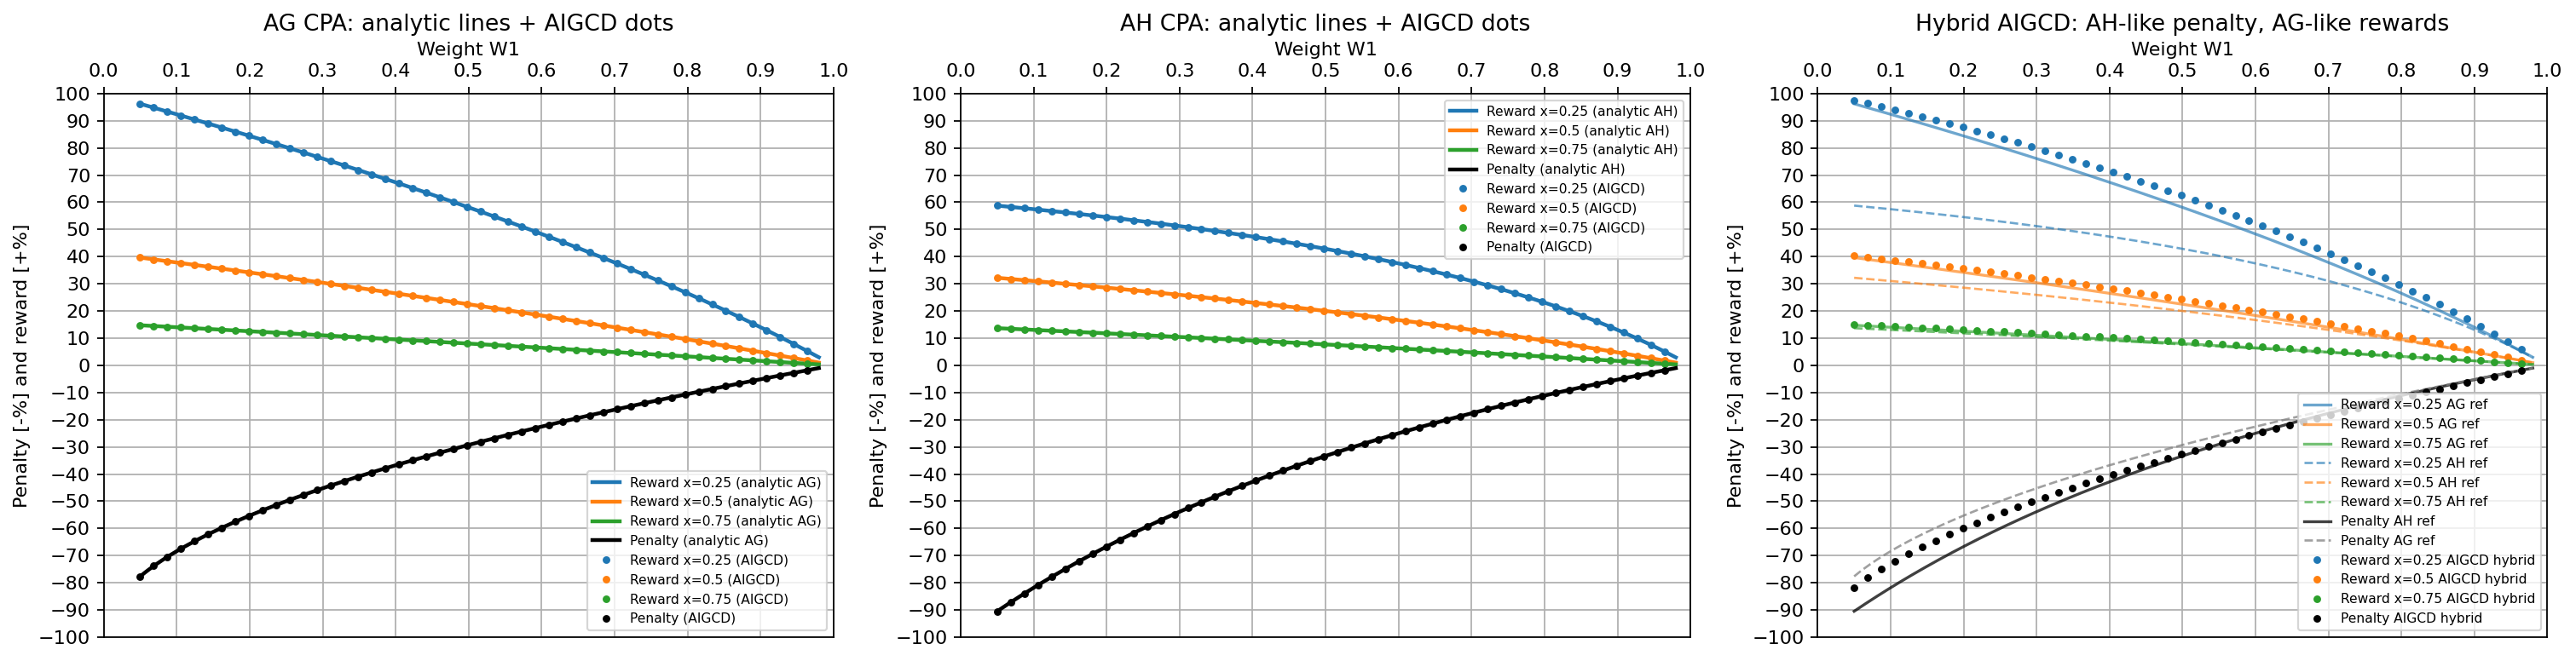

Python code for this plot:
import argparse
import pathlib
import sys
from typing import Dict, Tuple

import matplotlib.pyplot as plt
import numpy as np
import torch

# Ensure local repo package imports work when running this script directly.
REPO_ROOT = pathlib.Path(__file__).resolve().parents[2]
if str(REPO_ROOT) not in sys.path:
    sys.path.insert(0, str(REPO_ROOT))

from bacon.aggregators.lsp.generic_gl import GenericGLAggregator, ANCHOR_ANDNESS

EPS = 1e-9
ANCHORS = ("min", "harmonic", "geometric", "mean", "quadratic", "max")


def _row_probs_to_logits(p: np.ndarray, eps: float = 1e-8) -> np.ndarray:
    p = np.asarray(p, dtype=np.float64)
    p = np.clip(p, eps, 1.0)
    p = p / p.sum()
    return np.log(p)


def _set_transform_for_cpa(agg: GenericGLAggregator, w_eff: float) -> None:
    # u1 = x, u2 = A_w(x,y) = w_eff*x + (1-w_eff)*y
    row1 = _row_probs_to_logits(np.array([1.0, 0.0]))
    row2 = _row_probs_to_logits(np.array([w_eff, 1.0 - w_eff]))
    logits = torch.tensor(np.vstack([row1, row2]), dtype=torch.float32)
    with torch.no_grad():
        agg.r_logits.copy_(logits)


def _set_anchor_probs(agg: GenericGLAggregator, probs: np.ndarray) -> None:
    logits = torch.tensor(_row_probs_to_logits(probs), dtype=torch.float32)
    with torch.no_grad():
        agg.alpha_logits.copy_(logits)


def _build_cpa_agg(
    probs: np.ndarray,
    w: float,
    gamma: float = 1.0,
    tau: float = 1e-3,
) -> GenericGLAggregator:
    agg = GenericGLAggregator(
        anchors=ANCHORS,
        weight_mode="static",
        use_transform=True,
        tau=tau,
    )
    _set_anchor_probs(agg, probs)
    w_eff = float(np.clip(w, EPS, 1.0 - EPS) ** gamma)
    _set_transform_for_cpa(agg, w_eff)
    return agg


def _eval_pair(agg: GenericGLAggregator, x: np.ndarray, y: np.ndarray) -> np.ndarray:
    xt = torch.tensor(x, dtype=torch.float32)
    yt = torch.tensor(y, dtype=torch.float32)
    inp = torch.stack([xt, yt], dim=0)
    with torch.no_grad():
        out = agg(inp)
    return out.cpu().numpy()


def model_penalty_rel(probs: np.ndarray, W: np.ndarray, gamma: float = 1.0) -> np.ndarray:
    vals = np.zeros_like(W)
    for i, w in enumerate(W):
        agg = _build_cpa_agg(probs, float(w), gamma=gamma)
        out = _eval_pair(agg, np.array([1.0]), np.array([0.0]))[0]
        vals[i] = 100.0 * (out - 1.0)
    return vals


def model_reward_rel(probs: np.ndarray, x: float, W: np.ndarray, gamma: float = 1.0) -> np.ndarray:
    vals = np.zeros_like(W)
    for i, w in enumerate(W):
        agg = _build_cpa_agg(probs, float(w), gamma=gamma)
        out = _eval_pair(agg, np.array([x]), np.array([1.0]))[0]
        vals[i] = 100.0 * (out / max(x, EPS) - 1.0)
    return vals


def analytic_ag_penalty_rel(W: np.ndarray) -> np.ndarray:
    return -100.0 * (1.0 - np.sqrt(W))


def analytic_ag_reward_rel(x: float, W: np.ndarray) -> np.ndarray:
    return 100.0 * (np.sqrt(W + (1.0 - W) / x) - 1.0)


def analytic_ah_penalty_rel(W: np.ndarray) -> np.ndarray:
    return -100.0 * ((1.0 - W) / (1.0 + W))


def analytic_ah_reward_rel(x: float, W: np.ndarray) -> np.ndarray:
    return 100.0 * ((1.0 - W) * (1.0 - x)) / (x * (W + 1.0) + (1.0 - W))


def _anchors_on_pair_np(x: np.ndarray, y: np.ndarray) -> Dict[str, np.ndarray]:
    x = np.asarray(x, dtype=np.float64)
    y = np.asarray(y, dtype=np.float64)
    x_safe = np.clip(x, EPS, None)
    y_safe = np.clip(y, EPS, None)

    return {
        "min": np.minimum(x, y),
        "harmonic": 2.0 / (1.0 / x_safe + 1.0 / y_safe),
        "geometric": np.sqrt(x_safe * y_safe),
        "mean": 0.5 * (x + y),
        "quadratic": np.sqrt(0.5 * (x * x + y * y)),
        "max": np.maximum(x, y),
    }


def _fast_model_pair(probs: np.ndarray, x: np.ndarray, y: np.ndarray, w: np.ndarray, gamma: float) -> np.ndarray:
    w_eff = np.clip(w, EPS, 1.0 - EPS) ** gamma
    aw = w_eff * x + (1.0 - w_eff) * y
    anchors = _anchors_on_pair_np(x, aw)
    out = np.zeros_like(w_eff, dtype=np.float64)
    for i, name in enumerate(ANCHORS):
        out = out + probs[i] * anchors[name]
    return out


def _fast_curves(probs: np.ndarray, W: np.ndarray, xs: list[float], gamma: float) -> Tuple[np.ndarray, list[np.ndarray]]:
    penalty = 100.0 * (_fast_model_pair(probs, np.ones_like(W), np.zeros_like(W), W, gamma) - 1.0)
    rewards = []
    for x in xs:
        xx = np.full_like(W, x, dtype=np.float64)
        yy = np.ones_like(W, dtype=np.float64)
        out = _fast_model_pair(probs, xx, yy, W, gamma)
        rewards.append(100.0 * (out / max(x, EPS) - 1.0))
    return penalty, rewards


def _rmse(a: np.ndarray, b: np.ndarray) -> float:
    return float(np.sqrt(np.mean((a - b) ** 2)))


def search_hybrid_profile(W: np.ndarray, xs: list[float], n_samples: int = 2000, seed: int = 42) -> Tuple[np.ndarray, float, dict]:
    rng = np.random.default_rng(seed)

    # Targets: penalty should look AH-like, rewards should look AG-like.
    target_pen = analytic_ah_penalty_rel(W)
    target_rews = [analytic_ag_reward_rel(x, W) for x in xs]

    best = {
        "score": float("inf"),
        "probs": None,
        "gamma": None,
        "pen": None,
        "rews": None,
    }

    gammas = np.linspace(0.7, 1.7, 17)

    for gamma in gammas:
        for _ in range(n_samples // len(gammas)):
            probs = rng.dirichlet(np.array([0.4, 2.0, 2.0, 1.0, 0.6, 0.4]))
            pen, rews = _fast_curves(probs, W, xs, float(gamma))
            score = _rmse(pen, target_pen)
            for pred, target in zip(rews, target_rews):
                score += _rmse(pred, target)
            if score < best["score"]:
                best.update({
                    "score": score,
                    "probs": probs,
                    "gamma": float(gamma),
                    "pen": pen,
                    "rews": rews,
                })

    metrics = {
        "penalty_rmse_to_ah": _rmse(best["pen"], target_pen),
        "penalty_rmse_to_ag": _rmse(best["pen"], analytic_ag_penalty_rel(W)),
        "reward_rmse_to_ag": float(np.mean([_rmse(rp, rt) for rp, rt in zip(best["rews"], target_rews)])),
        "reward_rmse_to_ah": float(np.mean([_rmse(rp, rt) for rp, rt in zip(best["rews"], [analytic_ah_reward_rel(x, W) for x in xs])])),
    }
    return best["probs"], best["gamma"], metrics


def inferred_andness(probs: np.ndarray) -> float:
    andness_values = np.array([ANCHOR_ANDNESS[name] for name in ANCHORS], dtype=np.float64)
    return float(np.dot(probs, andness_values))


def main() -> None:
    parser = argparse.ArgumentParser(description="Three-panel CPA visuals: AG, AH, and hybrid AIGCD profile")
    parser.add_argument("--show", action="store_true", help="Show matplotlib figure")
    parser.add_argument("--save", type=str, default="lab/aggregator/lsp_cpa_aigcd_three_visuals.png", help="Save figure path")
    parser.add_argument("--seed", type=int, default=42, help="Random seed for hybrid-profile search")
    args = parser.parse_args()

    W = np.linspace(0.05, 0.98, 300)
    xs = [0.25, 0.5, 0.75]

    probs_ag = np.array([0.0, 0.0, 1.0, 0.0, 0.0, 0.0])
    probs_ah = np.array([0.0, 1.0, 0.0, 0.0, 0.0, 0.0])

    ag_pen = model_penalty_rel(probs_ag, W)
    ah_pen = model_penalty_rel(probs_ah, W)
    ag_rewards = [model_reward_rel(probs_ag, x, W) for x in xs]
    ah_rewards = [model_reward_rel(probs_ah, x, W) for x in xs]

    ag_pen_ref = analytic_ag_penalty_rel(W)
    ah_pen_ref = analytic_ah_penalty_rel(W)
    ag_rewards_ref = [analytic_ag_reward_rel(x, W) for x in xs]
    ah_rewards_ref = [analytic_ah_reward_rel(x, W) for x in xs]

    probs_hybrid, gamma_hybrid, hybrid_metrics = search_hybrid_profile(W, xs, seed=args.seed)
    hybrid_pen = model_penalty_rel(probs_hybrid, W, gamma=gamma_hybrid)
    hybrid_rewards = [model_reward_rel(probs_hybrid, x, W, gamma=gamma_hybrid) for x in xs]

    colors = {
        "penalty": "black",
        0.25: "tab:blue",
        0.5: "tab:orange",
        0.75: "tab:green",
    }

    fig, axes = plt.subplots(1, 3, figsize=(19, 5))

    # Panel 1: AG equivalence
    ax = axes[0]
    for x, y in zip(xs, ag_rewards_ref):
        ax.plot(W, y, linewidth=2, color=colors[x], label=f"Reward x={x} (analytic AG)")
    ax.plot(W, ag_pen_ref, linewidth=2, color=colors["penalty"], label="Penalty (analytic AG)")

    stride = 6
    for x, y in zip(xs, ag_rewards):
        ax.plot(W[::stride], y[::stride], linestyle="None", marker="o", markersize=3, color=colors[x], label=f"Reward x={x} (AIGCD)")
    ax.plot(W[::stride], ag_pen[::stride], linestyle="None", marker="o", markersize=3, color=colors["penalty"], label="Penalty (AIGCD)")

    ax.set_title("AG CPA: analytic lines + AIGCD dots")
    ax.set_xlabel("Weight W1")
    ax.xaxis.set_label_position("top")
    ax.xaxis.tick_top()
    ax.set_ylabel("Penalty [-%] and reward [+%]")
    ax.set_xlim(0, 1)
    ax.set_ylim(-100, 100)
    ax.set_xticks(np.arange(0, 1.1, 0.1))
    ax.set_yticks(np.arange(-100, 110, 10))
    ax.grid(True)

    # Panel 2: AH equivalence
    ax = axes[1]
    for x, y in zip(xs, ah_rewards_ref):
        ax.plot(W, y, linewidth=2, color=colors[x], label=f"Reward x={x} (analytic AH)")
    ax.plot(W, ah_pen_ref, linewidth=2, color=colors["penalty"], label="Penalty (analytic AH)")

    for x, y in zip(xs, ah_rewards):
        ax.plot(W[::stride], y[::stride], linestyle="None", marker="o", markersize=3, color=colors[x], label=f"Reward x={x} (AIGCD)")
    ax.plot(W[::stride], ah_pen[::stride], linestyle="None", marker="o", markersize=3, color=colors["penalty"], label="Penalty (AIGCD)")

    ax.set_title("AH CPA: analytic lines + AIGCD dots")
    ax.set_xlabel("Weight W1")
    ax.xaxis.set_label_position("top")
    ax.xaxis.tick_top()
    ax.set_ylabel("Penalty [-%] and reward [+%]")
    ax.set_xlim(0, 1)
    ax.set_ylim(-100, 100)
    ax.set_xticks(np.arange(0, 1.1, 0.1))
    ax.set_yticks(np.arange(-100, 110, 10))
    ax.grid(True)

    # Panel 3: Hybrid profile (AH-like penalty, AG-like rewards)
    ax = axes[2]
    for x, y in zip(xs, ag_rewards_ref):
        ax.plot(W, y, linewidth=1.5, color=colors[x], alpha=0.65, label=f"Reward x={x} AG ref")
    for x, y in zip(xs, ah_rewards_ref):
        ax.plot(W, y, linewidth=1.2, linestyle="--", color=colors[x], alpha=0.65, label=f"Reward x={x} AH ref")

    ax.plot(W, ah_pen_ref, linewidth=1.5, color=colors["penalty"], alpha=0.75, label="Penalty AH ref")
    ax.plot(W, ag_pen_ref, linewidth=1.2, linestyle="--", color="gray", alpha=0.75, label="Penalty AG ref")

    for x, y in zip(xs, hybrid_rewards):
        ax.plot(W[::stride], y[::stride], linestyle="None", marker="o", markersize=3, color=colors[x], label=f"Reward x={x} AIGCD hybrid")
    ax.plot(W[::stride], hybrid_pen[::stride], linestyle="None", marker="o", markersize=3, color=colors["penalty"], label="Penalty AIGCD hybrid")

    ax.set_title("Hybrid AIGCD: AH-like penalty, AG-like rewards")
    ax.set_xlabel("Weight W1")
    ax.xaxis.set_label_position("top")
    ax.xaxis.tick_top()
    ax.set_ylabel("Penalty [-%] and reward [+%]")
    ax.set_xlim(0, 1)
    ax.set_ylim(-100, 100)
    ax.set_xticks(np.arange(0, 1.1, 0.1))
    ax.set_yticks(np.arange(-100, 110, 10))
    ax.grid(True)

    for ax in axes:
        ax.legend(fontsize=7, ncol=1)

    plt.tight_layout()

    # Report hybrid operator details.
    andness = inferred_andness(probs_hybrid)
    print("\nAIGCD hybrid profile (searched):")
    print(f"gamma={gamma_hybrid:.3f}, effective_andness={andness:.3f}")
    print("anchor_probs:")
    for name, p in zip(ANCHORS, probs_hybrid):
        print(f"  {name:>9s}: {p:.4f}")
    print("fit metrics:")
    for k, v in hybrid_metrics.items():
        print(f"  {k}: {v:.4f}")

    if args.save:
        plt.savefig(args.save, dpi=160, bbox_inches="tight")
        print(f"\nSaved figure: {args.save}")

    if args.show or not args.save:
        plt.show()


if __name__ == "__main__":
    main()
